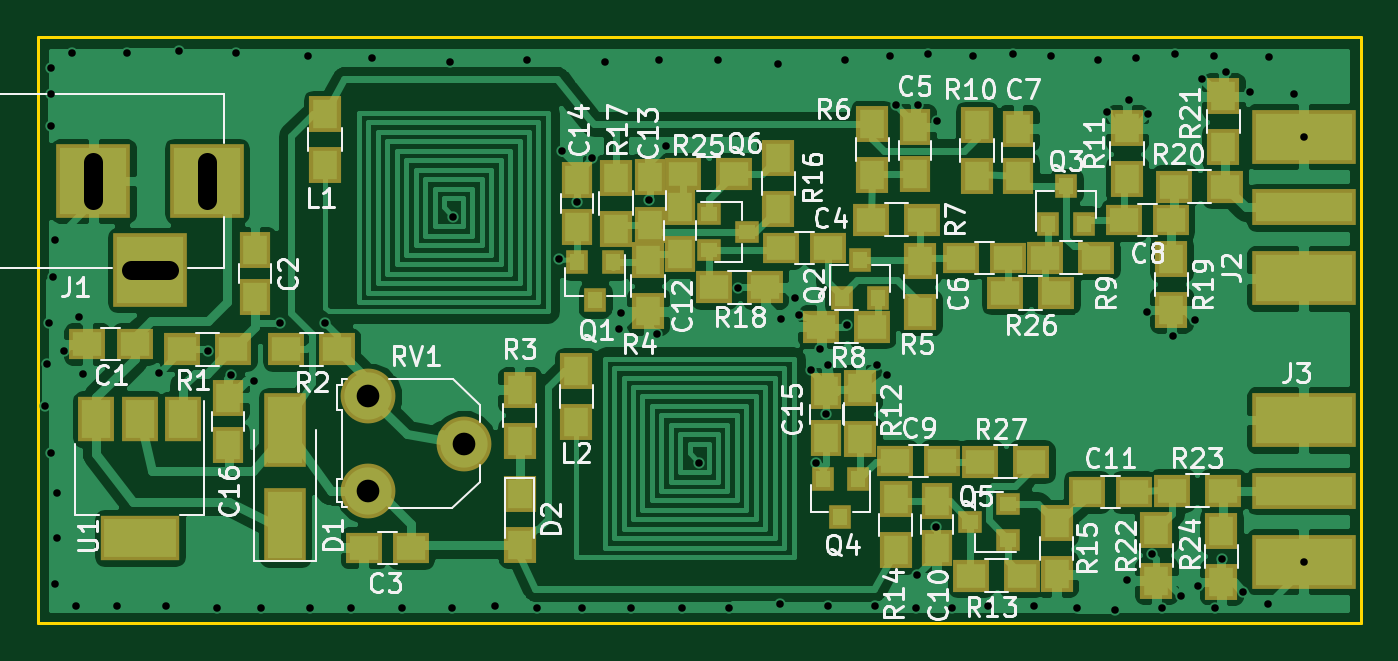
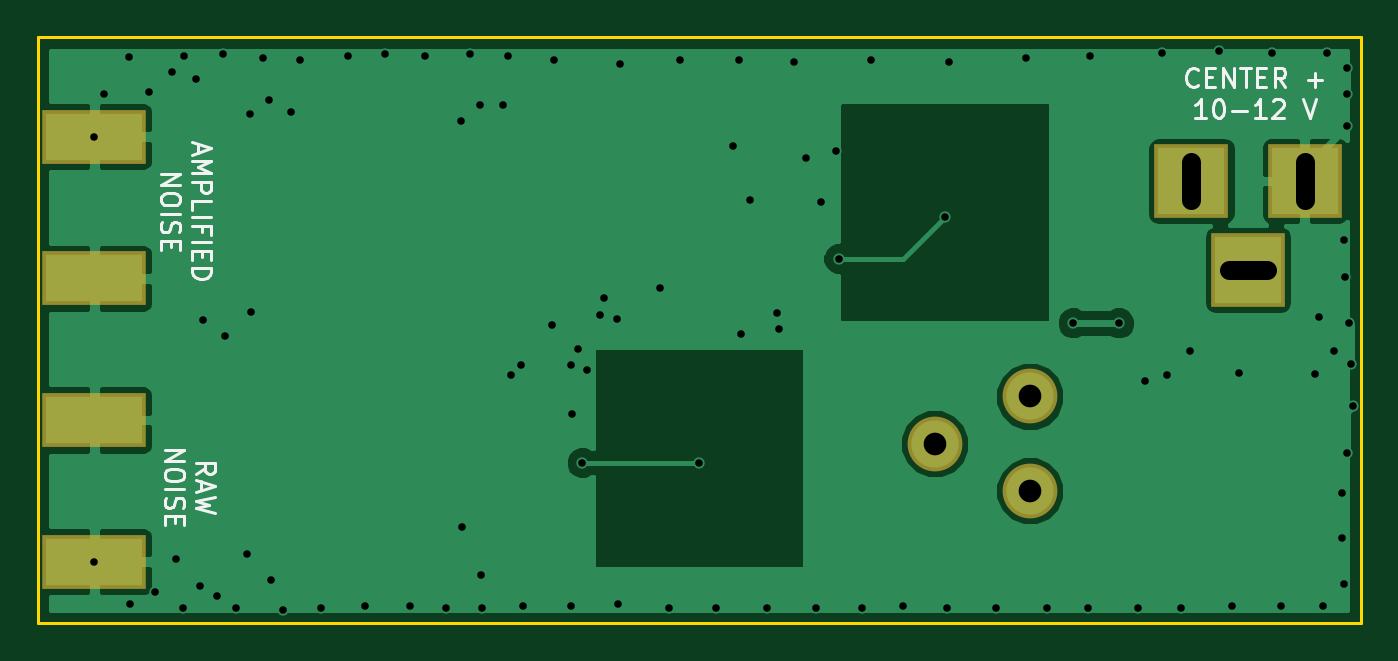
Circuit board: 8 layer files. Board 70.0 x 31.0 mm.
- bottom_copper: RFNoiseSource-B.Cu.gbr (25486 bytes)
- bottom_mask: RFNoiseSource-B.Mask.gbr (611 bytes)
- bottom_silk: RFNoiseSource-B.SilkS.gbr (7284 bytes)
- outline: RFNoiseSource-Edge.Cuts.gbr (493 bytes)
- top_copper: RFNoiseSource-F.Cu.gbr (102451 bytes)
- top_mask: RFNoiseSource-F.Mask.gbr (4049 bytes)
- top_silk: RFNoiseSource-F.SilkS.gbr (53128 bytes)
- drill: RFNoiseSource.drl (1962 bytes)

=== bottom_copper: RFNoiseSource-B.Cu.gbr (25486 bytes, source omitted) ===
=== bottom_mask: RFNoiseSource-B.Mask.gbr ===
G04 #@! TF.FileFunction,Soldermask,Bot*
%FSLAX46Y46*%
G04 Gerber Fmt 4.6, Leading zero omitted, Abs format (unit mm)*
G04 Created by KiCad (PCBNEW 4.0.7) date 04/28/20 22:06:06*
%MOMM*%
%LPD*%
G01*
G04 APERTURE LIST*
%ADD10C,0.100000*%
%ADD11R,3.900000X3.900000*%
%ADD12R,5.480000X2.900000*%
%ADD13C,2.900000*%
G04 APERTURE END LIST*
D10*
D11*
X123952000Y-85598000D03*
X117952000Y-85598000D03*
X120952000Y-90298000D03*
D12*
X182000000Y-90750000D03*
X182000000Y-83250000D03*
X182000000Y-105750000D03*
X182000000Y-98250000D03*
D13*
X137540000Y-99500000D03*
X132500000Y-102000000D03*
X132500000Y-97000000D03*
M02*

=== bottom_silk: RFNoiseSource-B.SilkS.gbr (7284 bytes, source omitted) ===
=== outline: RFNoiseSource-Edge.Cuts.gbr ===
G04 #@! TF.FileFunction,Profile,NP*
%FSLAX46Y46*%
G04 Gerber Fmt 4.6, Leading zero omitted, Abs format (unit mm)*
G04 Created by KiCad (PCBNEW 4.0.7) date 04/28/20 22:06:06*
%MOMM*%
%LPD*%
G01*
G04 APERTURE LIST*
%ADD10C,0.100000*%
%ADD11C,0.150000*%
G04 APERTURE END LIST*
D10*
D11*
X115000000Y-109000000D02*
X115000000Y-78000000D01*
X185000000Y-109000000D02*
X115000000Y-109000000D01*
X185000000Y-78000000D02*
X185000000Y-109000000D01*
X115000000Y-78000000D02*
X185000000Y-78000000D01*
M02*

=== top_copper: RFNoiseSource-F.Cu.gbr (102451 bytes, source omitted) ===
=== top_mask: RFNoiseSource-F.Mask.gbr ===
G04 #@! TF.FileFunction,Soldermask,Top*
%FSLAX46Y46*%
G04 Gerber Fmt 4.6, Leading zero omitted, Abs format (unit mm)*
G04 Created by KiCad (PCBNEW 4.0.7) date 04/28/20 22:06:06*
%MOMM*%
%LPD*%
G01*
G04 APERTURE LIST*
%ADD10C,0.100000*%
%ADD11R,1.650000X1.900000*%
%ADD12R,1.900000X1.650000*%
%ADD13R,2.200000X3.900000*%
%ADD14R,1.700000X1.900000*%
%ADD15R,3.900000X3.900000*%
%ADD16R,5.480000X2.900000*%
%ADD17R,5.480000X1.900000*%
%ADD18R,1.200000X1.300000*%
%ADD19R,1.300000X1.200000*%
%ADD20R,1.900000X1.700000*%
%ADD21C,2.900000*%
%ADD22R,4.200000X2.400000*%
%ADD23R,1.900000X2.400000*%
G04 APERTURE END LIST*
D10*
D11*
X166878000Y-82824000D03*
X166878000Y-85324000D03*
D12*
X117622000Y-94234000D03*
X120122000Y-94234000D03*
D11*
X126500000Y-89250000D03*
X126500000Y-91750000D03*
D12*
X132250000Y-105000000D03*
X134750000Y-105000000D03*
X156825000Y-89125000D03*
X154325000Y-89125000D03*
D11*
X161437320Y-82737640D03*
X161437320Y-85237640D03*
D12*
X166350000Y-89662000D03*
X163850000Y-89662000D03*
X174980000Y-87680000D03*
X172480000Y-87680000D03*
X162875000Y-100425000D03*
X160375000Y-100425000D03*
D11*
X162580000Y-105040000D03*
X162580000Y-102540000D03*
D12*
X173025000Y-102050000D03*
X170525000Y-102050000D03*
D13*
X128100000Y-103780000D03*
X128100000Y-98780000D03*
D14*
X140500000Y-102150000D03*
X140500000Y-104850000D03*
D15*
X123952000Y-85598000D03*
X117952000Y-85598000D03*
X120952000Y-90298000D03*
D16*
X182000000Y-90750000D03*
X182000000Y-83250000D03*
D17*
X182000000Y-87000000D03*
D16*
X182000000Y-105750000D03*
X182000000Y-98250000D03*
D17*
X182000000Y-102000000D03*
D14*
X130200000Y-82050000D03*
X130200000Y-84750000D03*
X143500000Y-95650000D03*
X143500000Y-98350000D03*
D18*
X145450000Y-89900000D03*
X143550000Y-89900000D03*
X144500000Y-91900000D03*
X157553620Y-91777060D03*
X159453620Y-91777060D03*
X158503620Y-89777060D03*
X168468000Y-87868000D03*
X170368000Y-87868000D03*
X169418000Y-85868000D03*
X158430000Y-101362000D03*
X156530000Y-101362000D03*
X157480000Y-103362000D03*
D19*
X166354000Y-104582000D03*
X166354000Y-102682000D03*
X164354000Y-103632000D03*
D20*
X125350000Y-94500000D03*
X122650000Y-94500000D03*
X128150000Y-94500000D03*
X130850000Y-94500000D03*
D14*
X140500000Y-99350000D03*
X140500000Y-96650000D03*
X147300000Y-92500000D03*
X147300000Y-89800000D03*
X161710000Y-89840000D03*
X161710000Y-92540000D03*
X159156400Y-85271600D03*
X159156400Y-82571600D03*
D20*
X159100000Y-87650000D03*
X161800000Y-87650000D03*
X156460000Y-93310000D03*
X159160000Y-93310000D03*
X168322000Y-89662000D03*
X171022000Y-89662000D03*
D14*
X164700000Y-85350000D03*
X164700000Y-82650000D03*
X172640000Y-85510000D03*
X172640000Y-82810000D03*
X158525000Y-96575000D03*
X158525000Y-99275000D03*
D20*
X167100000Y-106475000D03*
X164400000Y-106475000D03*
D14*
X160400000Y-102450000D03*
X160400000Y-105150000D03*
X168925000Y-103700000D03*
X168925000Y-106400000D03*
D21*
X137540000Y-99500000D03*
X132500000Y-102000000D03*
X132500000Y-97000000D03*
D22*
X120396000Y-104496000D03*
D23*
X120396000Y-98196000D03*
X118096000Y-98196000D03*
X122696000Y-98196000D03*
D11*
X149000000Y-86975000D03*
X149000000Y-89475000D03*
X147375000Y-85400000D03*
X147375000Y-87900000D03*
D19*
X150525000Y-87350000D03*
X150525000Y-89250000D03*
X152525000Y-88300000D03*
D14*
X154190000Y-84380000D03*
X154190000Y-87080000D03*
X145600000Y-88125000D03*
X145600000Y-85425000D03*
D20*
X150800000Y-91225000D03*
X153500000Y-91225000D03*
D11*
X143550000Y-88025000D03*
X143550000Y-85525000D03*
X156740000Y-99200000D03*
X156740000Y-96700000D03*
X125060000Y-97070000D03*
X125060000Y-99570000D03*
D14*
X174990000Y-89720000D03*
X174990000Y-92420000D03*
D20*
X175140000Y-85890000D03*
X177840000Y-85890000D03*
D14*
X177740000Y-83810000D03*
X177740000Y-81110000D03*
X174200000Y-104050000D03*
X174200000Y-106750000D03*
D20*
X175010000Y-101990000D03*
X177710000Y-101990000D03*
D14*
X177640000Y-104120000D03*
X177640000Y-106820000D03*
D20*
X151850000Y-85225000D03*
X149150000Y-85225000D03*
X168900000Y-91525000D03*
X166200000Y-91525000D03*
X167575000Y-100450000D03*
X164875000Y-100450000D03*
M02*

=== top_silk: RFNoiseSource-F.SilkS.gbr (53128 bytes, source omitted) ===
=== drill: RFNoiseSource.drl ===
M48
;DRILL file {KiCad 4.0.7} date 04/28/20 22:06:11
;FORMAT={-:-/ absolute / metric / decimal}
FMAT,2
METRIC,TZ
T1C0.400
T2C1.000
T3C1.200
%
G90
G05
M71
T1
X115.4Y-97.5
X115.5Y-95.3
X115.6Y-93.1
X115.7Y-79.6
X115.7Y-81.
X115.7Y-82.7
X115.7Y-100.
X115.8Y-90.7
X115.9Y-88.7
X115.9Y-106.9
X116.Y-102.1
X116.Y-104.5
X116.4Y-94.6
X116.8Y-78.8
X117.Y-108.1
X117.2Y-92.8
X117.4Y-95.8
X119.2Y-108.1
X119.7Y-78.8
X121.412Y-95.758
X121.8Y-108.1
X122.5Y-78.7
X124.Y-94.6
X124.5Y-108.2
X125.23Y-95.89
X125.5Y-78.8
X126.43Y-96.16
X126.8Y-108.2
X127.8Y-93.1
X129.3Y-79.
X129.4Y-108.2
X130.2Y-93.1
X131.6Y-108.2
X132.7Y-79.1
X134.3Y-108.2
X136.8Y-79.3
X136.9Y-108.2
X137.Y-87.5
X139.2Y-108.1
X140.9Y-79.2
X141.4Y-108.2
X142.6Y-89.7
X142.75Y-84.025
X143.525Y-86.725
X143.8Y-108.2
X144.35Y-84.375
X145.Y-79.3
X145.77Y-93.45
X145.86Y-92.57
X146.4Y-108.2
X147.325Y-86.625
X147.76Y-93.71
X147.9Y-79.2
X148.225Y-83.75
X149.1Y-108.2
X150.Y-100.5
X151.Y-79.2
X151.6Y-108.2
X152.075Y-91.275
X154.2Y-79.4
X154.3Y-108.
X154.35Y-92.9
X155.05Y-91.775
X155.27Y-92.69
X155.91Y-95.6
X156.19Y-100.5
X156.41Y-94.5
X156.72Y-97.91
X156.8Y-95.35
X156.8Y-108.1
X157.7Y-79.2
X157.81Y-93.22
X159.3Y-108.1
X159.4Y-95.35
X159.95Y-95.85
X160.1Y-79.
X160.4Y-81.6
X161.5Y-108.2
X161.544Y-106.426
X161.6Y-81.6
X162.1Y-78.9
X162.56Y-103.886
X162.6Y-82.4
X163.4Y-108.2
X164.5Y-79.
X165.3Y-108.1
X166.6Y-78.9
X167.7Y-108.1
X168.6Y-79.
X170.Y-108.2
X171.1Y-79.2
X171.57Y-81.93
X172.Y-108.3
X172.65Y-106.7
X172.74Y-81.31
X173.1Y-79.1
X173.7Y-92.55
X173.74Y-82.04
X173.95Y-105.35
X174.5Y-108.2
X175.08Y-93.79
X175.17Y-78.9
X175.5Y-107.55
X176.25Y-92.93
X176.39Y-107.05
X176.63Y-80.19
X177.24Y-78.99
X177.3Y-108.2
X177.68Y-105.6
X177.87Y-79.83
X178.8Y-107.33
X179.13Y-80.89
X180.1Y-108.
X180.16Y-79.06
X181.5Y-81.
X182.Y-83.25
X182.Y-105.75
T3
X132.5Y-97.
X132.5Y-102.
X137.54Y-99.5
T2
X117.952Y-84.598G85X117.952Y-86.598
G05
X119.952Y-90.298G85X121.952Y-90.298
G05
X123.952Y-84.598G85X123.952Y-86.598
G05
T0
M30
